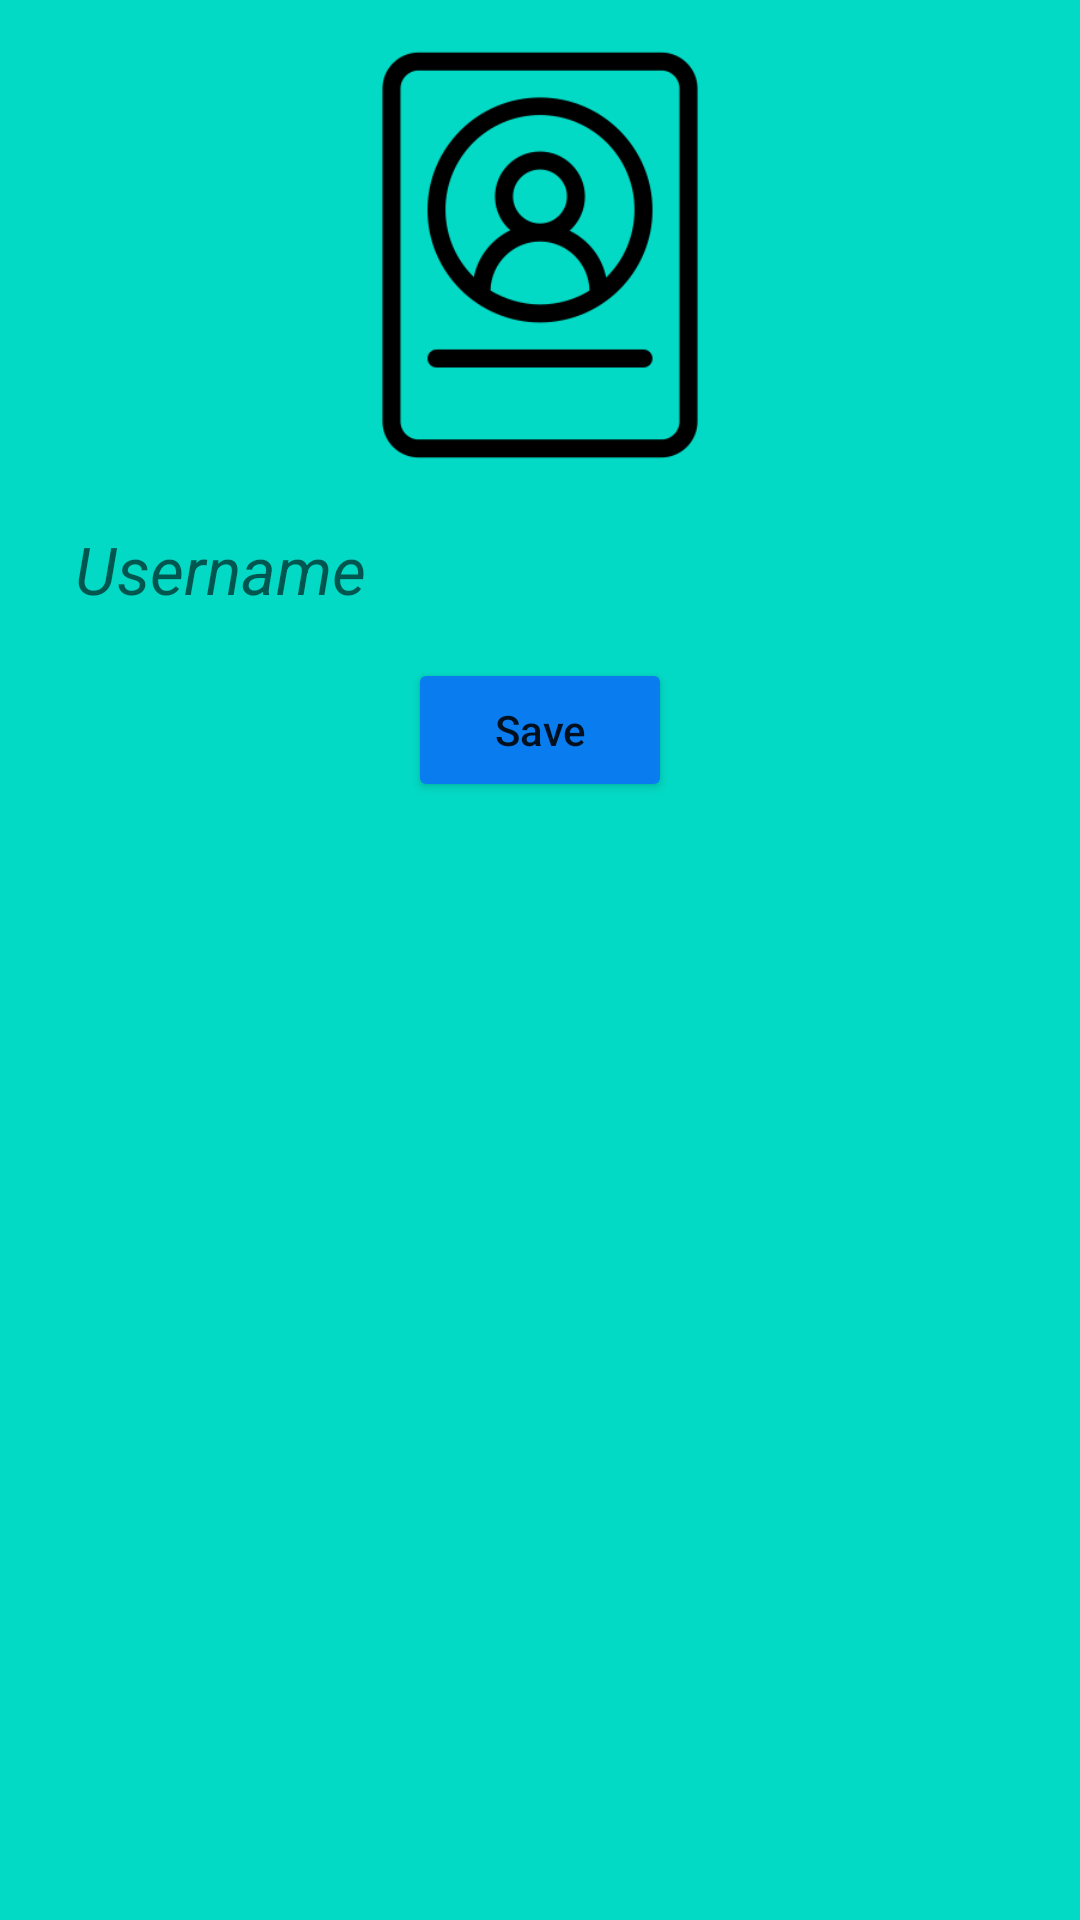

Produce the Android XML layout that renders to this screen, including the resource entries it uses.
<!-- AndroidManifest.xml: application theme Theme.RealTimeChatApp -->
<!-- res/layout/activity_phone_register.xml -->
<?xml version="1.0" encoding="utf-8"?>
<LinearLayout xmlns:android="http://schemas.android.com/apk/res/android"
    xmlns:app="http://schemas.android.com/apk/res-auto"
    xmlns:tools="http://schemas.android.com/tools"
    android:layout_width="match_parent"
    android:layout_height="match_parent"
    android:orientation="vertical"
    android:background="@color/teal_200"
    android:padding="10dp"
    tools:context=".PhoneRegisterActivity">

    <ImageView
        android:id="@+id/image_profile_phone"
        android:layout_width="150dp"
        android:layout_height="150dp"
        android:src="@drawable/passport"
        android:layout_gravity="center"
        android:clickable="true"
        android:focusable="true" />

    <EditText
        android:id="@+id/user_name_phone"
        android:layout_width="match_parent"
        android:layout_height="wrap_content"
        android:background="@drawable/edit_backroud"
        android:hint="@string/username"
        android:textSize="22sp"
        android:layout_margin="10dp"
        android:textStyle="italic"
        android:padding="5dp"
        />

    <Button
        android:id="@+id/btn_save"
        android:layout_width="wrap_content"
        android:layout_height="wrap_content"
        android:layout_gravity="center"
        android:backgroundTint="#097DEF"
        android:text="@string/save"
        android:textAllCaps="false"
        />

</LinearLayout>
<!-- resources referenced by this layout -->
<resources>
  <!-- drawable passport: png bitmap (drawable, 10058 bytes) -->
  <string name="save">Save</string>
  <string name="username">Username</string>
  <style name="Theme.RealTimeChatApp" parent="Theme.MaterialComponents.DayNight.DarkActionBar">
          
          <item name="colorPrimary">@color/purple_500</item>
          <item name="colorPrimaryVariant">@color/purple_700</item>
          <item name="colorOnPrimary">@color/white</item>
          
          <item name="colorSecondary">@color/teal_200</item>
          <item name="colorSecondaryVariant">@color/teal_700</item>
          <item name="colorOnSecondary">@color/black</item>
          
          <item name="android:statusBarColor" tools:targetApi="l">?attr/colorPrimaryVariant</item>
          
      </style>
  <!-- not gathered from this repository: default colours our renderer supplied (Android Studio template values) -->
  <color name="purple_500">#FF6200EE</color>
  <color name="purple_700">#FF3700B3</color>
  <color name="teal_200">#FF03DAC5</color>
  <color name="teal_700">#FF018786</color>
  <color name="black">#FF000000</color>
  <color name="white">#FFFFFFFF</color>
</resources>
